The GitHub repository carlvh-wimmy/ahri_practicals contains a labelled image folder "data" with 2 categories: neg, pos. Examples follow, each with its label.

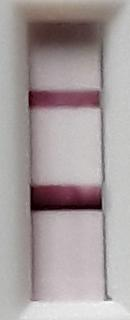
Label: pos

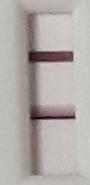
Label: pos

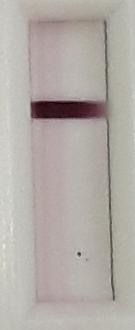
Label: neg

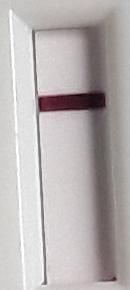
Label: neg
